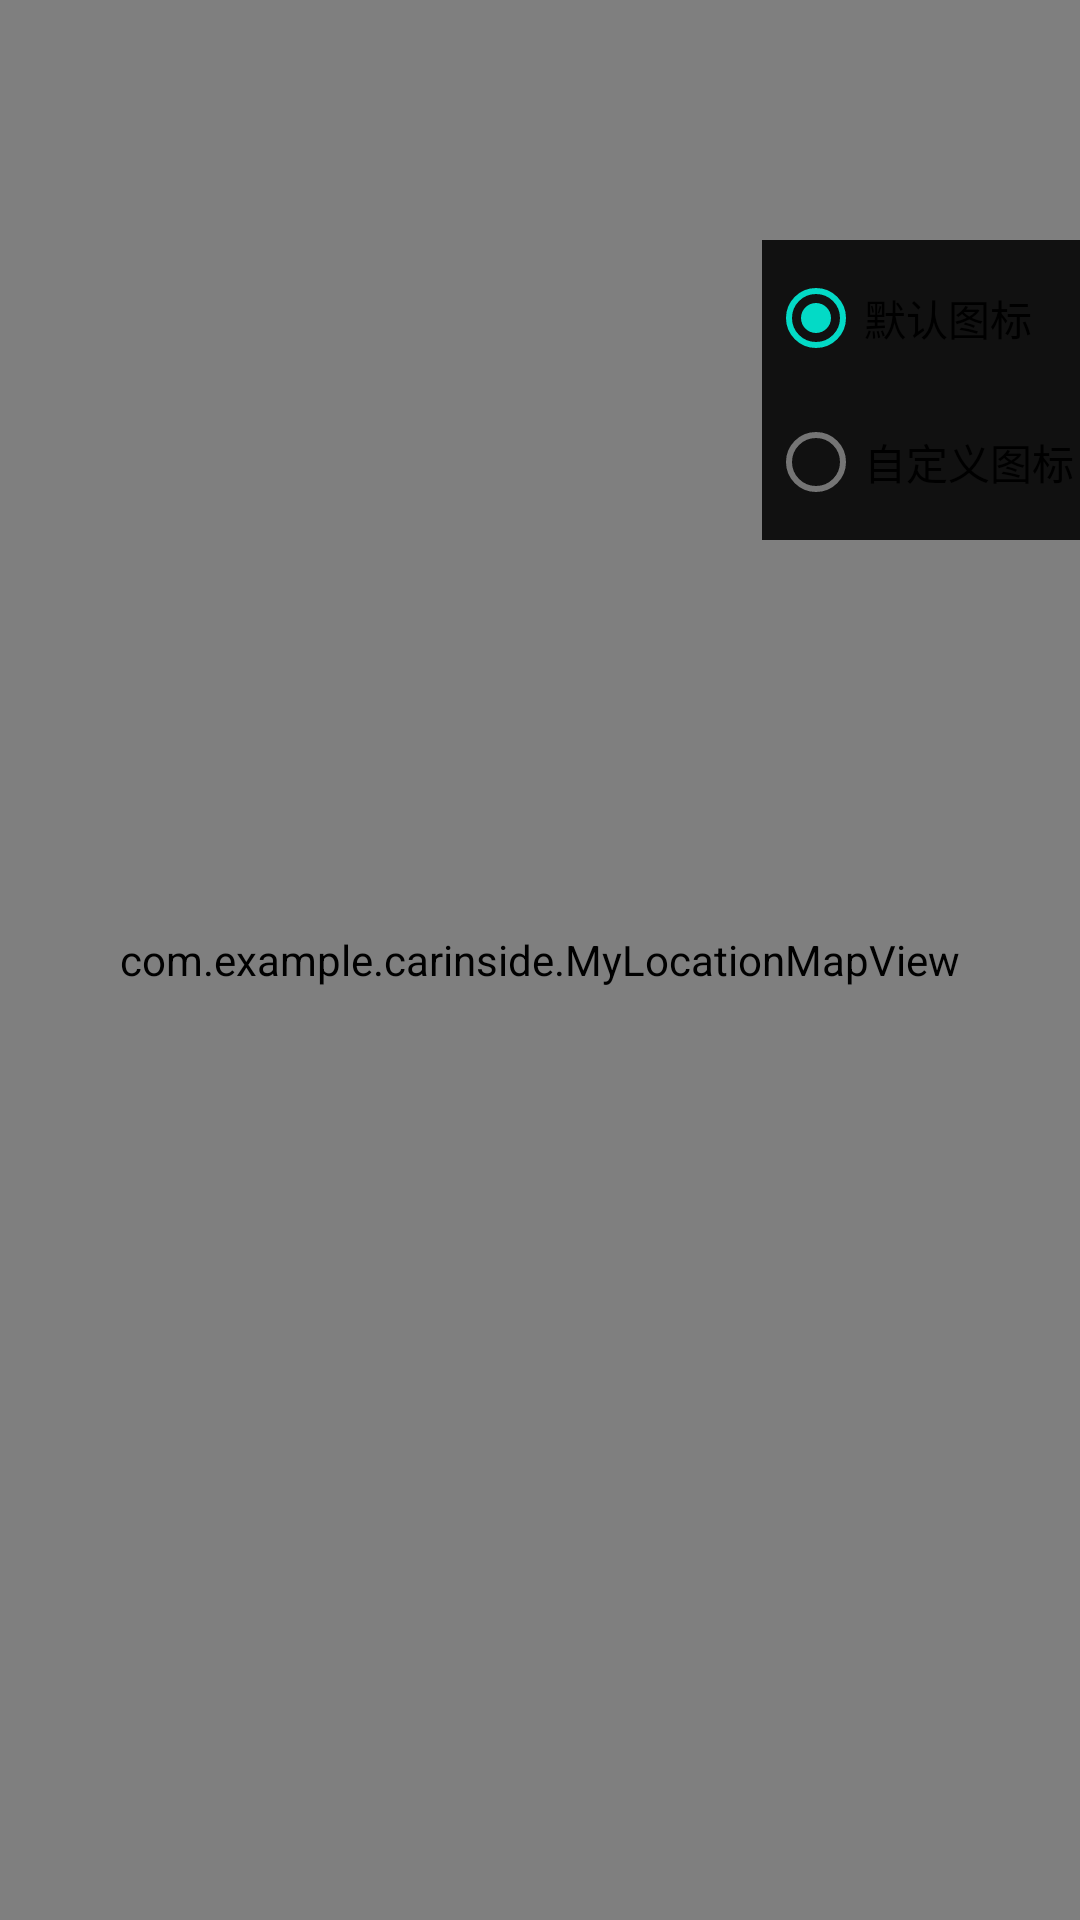

Write the Android layout XML for this screen, with the resource values it uses.
<!-- AndroidManifest.xml: fallback theme Theme.MaterialComponents.DayNight.NoActionBar -->
<!-- res/layout/activity_test.xml -->
<RelativeLayout xmlns:android="http://schemas.android.com/apk/res/android"
    android:layout_width="match_parent"
    android:layout_height="match_parent" >
 <com.example.carinside.MyLocationMapView android:id="@+id/bmapView"
      android:layout_width="fill_parent" android:layout_height="fill_parent" 
      android:clickable="true"     
  />
     <LinearLayout
        android:layout_width="wrap_content"
        android:minWidth="100dip"
        android:layout_height="wrap_content"
        android:layout_alignParentRight="true"
        android:background="#D000"
        android:orientation="vertical"
        android:padding="2dp" 
        android:layout_marginTop="80dip">

       <RadioGroup android:id="@+id/radioGroup" android:contentDescription="定位icon" android:layout_width="wrap_content" android:layout_height="wrap_content">
      <RadioButton android:layout_width="wrap_content" android:layout_height="wrap_content" android:id="@+id/defaulticon" android:text="默认图标" android:checked="true"></RadioButton>
      <RadioButton android:layout_width="wrap_content" android:layout_height="wrap_content" android:id="@+id/customicon" android:text="自定义图标"></RadioButton>    
    </RadioGroup>

    </LinearLayout>

     <Button
         android:id="@+id/getaddr"
         android:layout_width="wrap_content"
         android:layout_height="wrap_content"
         android:layout_alignParentRight="true"
         android:layout_alignParentTop="true"
         android:layout_marginRight="25dp"
         android:layout_marginTop="10dip"
         android:background="@drawable/custom_loc"  />

</RelativeLayout>
<!-- resources referenced by this layout -->
<resources>

</resources>
